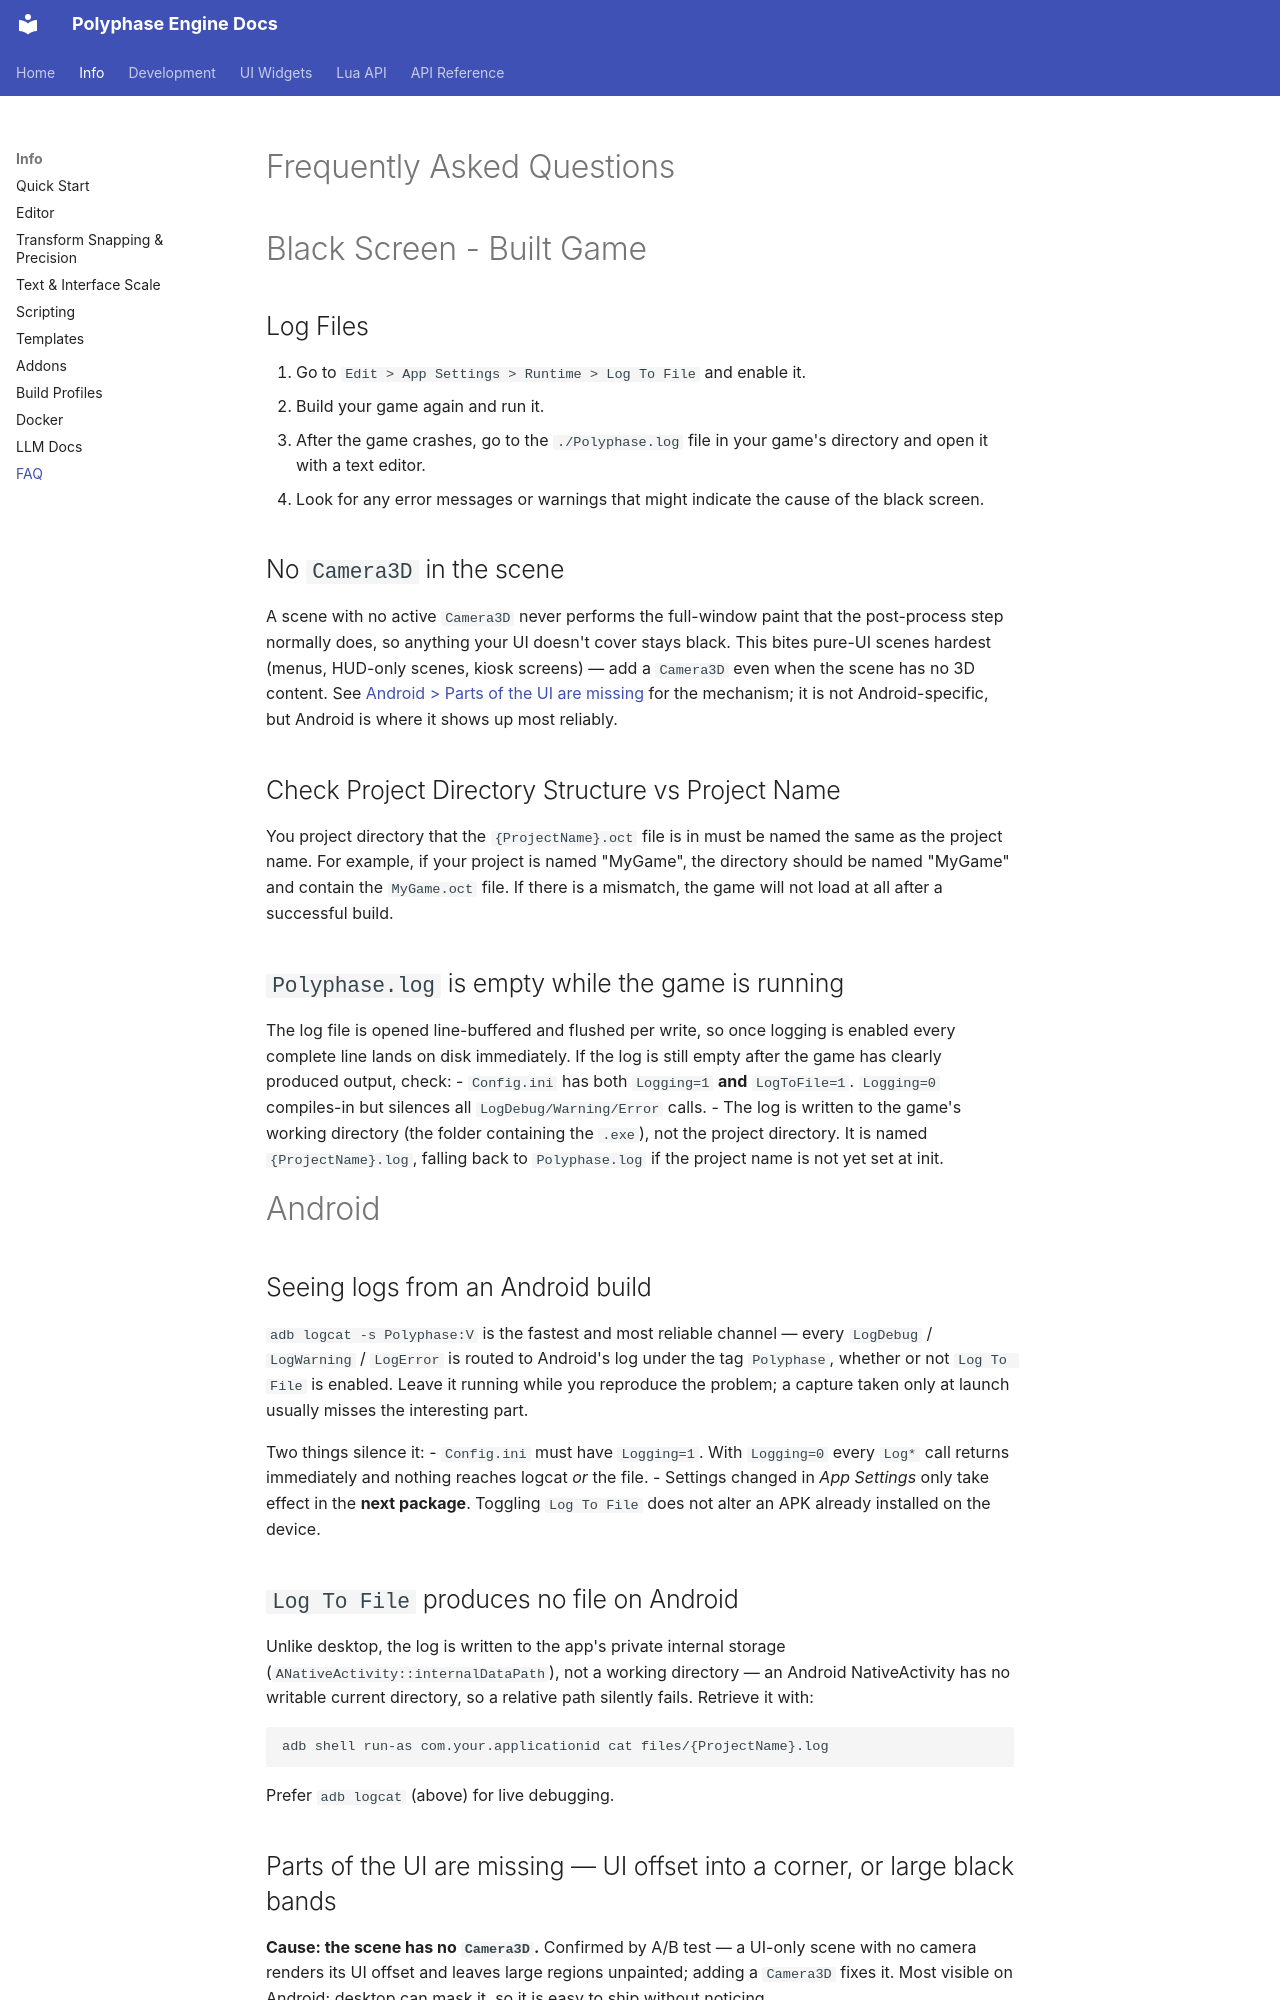

repository: Polyphase-Labs/Polyphase-Engine · page: Info/FAQ/index.html · generator: mkdocs

# Frequently Asked Questions


# Black Screen - Built Game

## Log Files
1. Go to `Edit > App Settings > Runtime > Log To File` and enable it.
2. Build your game again and run it.
3. After the game crashes, go to the `./Polyphase.log` file in your game's directory and open it with a text editor.
4. Look for any error messages or warnings that might indicate the cause of the black screen.

## No `Camera3D` in the scene
A scene with no active `Camera3D` never performs the full-window paint that the
post-process step normally does, so anything your UI doesn't cover stays black.
This bites pure-UI scenes hardest (menus, HUD-only scenes, kiosk screens) —
add a `Camera3D` even when the scene has no 3D content. See
[Android > Parts of the UI are missing](#parts-of-the-ui-are-missing--large-black-bands-or-most-of-the-screen-unpainted)
for the mechanism; it is not Android-specific, but Android is where it shows up
most reliably.

## 	Check Project Directory Structure vs Project Name
You project directory that the `{ProjectName}.oct` file is in must be named the same as the project name. For example, if your project is named "MyGame", the directory should be named "MyGame" and contain the `MyGame.oct` file. If there is a mismatch, the game will not load at all after a successful build.

## `Polyphase.log` is empty while the game is running
The log file is opened line-buffered and flushed per write, so once logging is enabled every complete line lands on disk immediately. If the log is still empty after the game has clearly produced output, check:
- `Config.ini` has both `Logging=1` **and** `LogToFile=1`. `Logging=0` compiles-in but silences all `LogDebug/Warning/Error` calls.
- The log is written to the game's working directory (the folder containing the `.exe`), not the project directory. It is named `{ProjectName}.log`, falling back to `Polyphase.log` if the project name is not yet set at init.


# Android

## Seeing logs from an Android build

`adb logcat -s Polyphase:V` is the fastest and most reliable channel — every
`LogDebug` / `LogWarning` / `LogError` is routed to Android's log under the tag
`Polyphase`, whether or not `Log To File` is enabled. Leave it running while you
reproduce the problem; a capture taken only at launch usually misses the
interesting part.

Two things silence it:
- `Config.ini` must have `Logging=1`. With `Logging=0` every `Log*` call returns
  immediately and nothing reaches logcat *or* the file.
- Settings changed in *App Settings* only take effect in the **next package**.
  Toggling `Log To File` does not alter an APK already installed on the device.

## `Log To File` produces no file on Android

Unlike desktop, the log is written to the app's private internal storage
(`ANativeActivity::internalDataPath`), not a working directory — an Android
NativeActivity has no writable current directory, so a relative path silently
fails. Retrieve it with:

```
adb shell run-as com.your.applicationid cat files/{ProjectName}.log
```

Prefer `adb logcat` (above) for live debugging.
